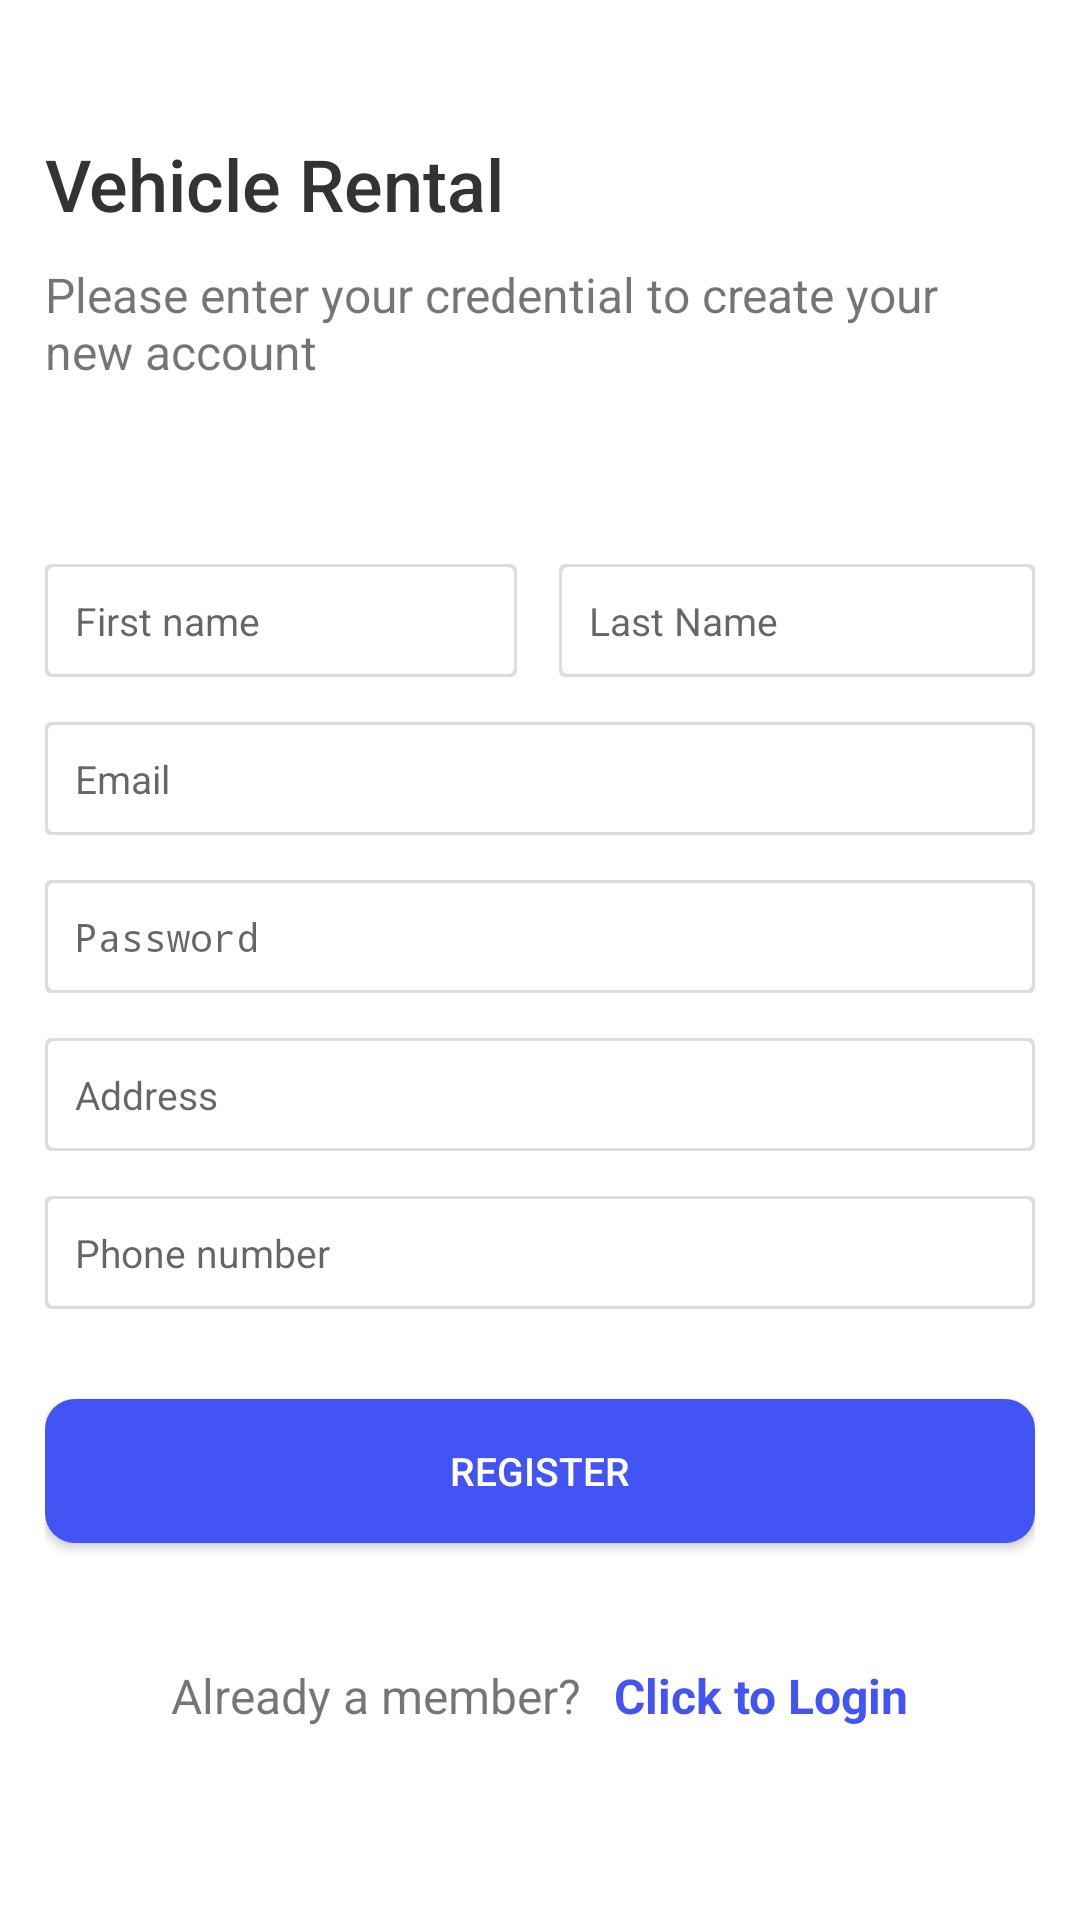

Here is an Android app screen rendered from its layout file. Give the layout XML and the strings, colors and styles it references.
<!-- AndroidManifest.xml: application theme AppTheme -->
<!-- res/layout/activity_registration.xml -->
<?xml version="1.0" encoding="utf-8"?>
<androidx.core.widget.NestedScrollView xmlns:android="http://schemas.android.com/apk/res/android"
    xmlns:app="http://schemas.android.com/apk/res-auto"
    xmlns:tools="http://schemas.android.com/tools"
    android:layout_width="match_parent"
    android:layout_height="match_parent"
    android:background="#fff"
    tools:context=".RegistrationActivity">

    <LinearLayout
        android:layout_width="match_parent"
        android:layout_height="match_parent"
        android:orientation="vertical">

        <LinearLayout
            android:layout_width="match_parent"
            android:layout_height="wrap_content"
            android:gravity="center"
            android:orientation="vertical"
            android:padding="15dp">

            <TextView
                android:layout_width="match_parent"
                android:layout_height="wrap_content"
                android:layout_marginBottom="10dp"
                android:fontFamily="sans-serif-medium"
                android:text="Vehicle Rental"
                android:textAlignment="viewStart"
                android:layout_marginTop="30dp"
                android:textColor="@color/textColor"
                android:textSize="24dp" />

            <TextView
                android:layout_width="match_parent"
                android:layout_height="wrap_content"
                android:layout_marginBottom="20dp"
                android:text="Please enter your credential to create your new account"
                android:textAlignment="viewStart"
                android:textSize="16dp" />

        </LinearLayout>

        <LinearLayout
            android:layout_width="match_parent"
            android:layout_height="wrap_content"
            android:layout_margin="15dp"
            android:orientation="vertical">

            <LinearLayout
                android:layout_width="match_parent"
                android:layout_height="wrap_content"
                android:layout_marginTop="10dp"
                android:orientation="horizontal">

                <EditText
                    android:id="@+id/etrfname"
                    android:layout_width="wrap_content"
                    android:layout_height="wrap_content"
                    android:background="@drawable/edit_design"
                    android:hint="First name"
                    android:padding="10dp"
                    android:layout_weight="1"
                    android:drawableTint="#c2c0bf"
                    android:inputType="text"
                    android:layout_marginRight="7dp"
                    android:textSize="13dp" />

                <EditText
                    android:id="@+id/etrlname"
                    android:layout_width="wrap_content"
                    android:layout_height="wrap_content"
                    android:background="@drawable/edit_design"
                    android:hint="Last Name"
                    android:inputType="text"
                    android:padding="10dp"
                    android:layout_weight="1"
                    android:layout_marginLeft="7dp"
                    android:drawableTint="#c2c0bf"
                    android:textSize="13dp" />

            </LinearLayout>

            <EditText
                android:id="@+id/etremail"
                android:layout_width="match_parent"
                android:layout_height="wrap_content"
                android:layout_marginTop="15dp"
                android:background="@drawable/edit_design"
                android:hint="Email"
                android:inputType="textEmailAddress"
                android:padding="10dp"
                android:drawableTint="#c2c0bf"
                android:textSize="13dp" />

            <EditText
                android:id="@+id/etrpwd"
                android:layout_width="match_parent"
                android:layout_height="wrap_content"
                android:layout_marginTop="15dp"
                android:background="@drawable/edit_design"
                android:hint="Password"
                android:inputType="textPassword"
                android:padding="10dp"
                android:drawableTint="#c2c0bf"
                android:textSize="13dp" />

            <EditText
                android:id="@+id/etaddress"
                android:layout_width="match_parent"
                android:layout_height="wrap_content"
                android:layout_marginTop="15dp"
                android:background="@drawable/edit_design"
                android:hint="Address"
                android:padding="10dp"
                android:drawableTint="#c2c0bf"
                android:inputType="text"
                android:textSize="13dp" />

            <EditText
                android:id="@+id/etrnumber"
                android:layout_width="match_parent"
                android:layout_height="wrap_content"
                android:layout_marginTop="15dp"
                android:background="@drawable/edit_design"
                android:hint="Phone number"
                android:inputType="number"
                android:padding="10dp"
                android:drawableTint="#c2c0bf"
                android:textSize="13dp" />


            <Button
                android:layout_width="match_parent"
                android:layout_height="wrap_content"
                android:text="Register"
                android:id="@+id/btnlogins"
                android:background="@drawable/auth_button"
                android:layout_marginTop="30dp"
                android:textColor="@color/white"
                android:padding="12dp"
                android:textSize="13dp"
                android:textAllCaps="true" />

            <LinearLayout
                android:layout_width="match_parent"
                android:layout_height="wrap_content"
                android:gravity="center"
                android:layout_marginTop="40dp"
                android:orientation="horizontal">

                <TextView
                    android:layout_width="wrap_content"
                    android:layout_height="wrap_content"
                    android:text="Already a member? "
                    android:textSize="16dp"/>

                <TextView
                    android:layout_width="wrap_content"
                    android:layout_height="wrap_content"
                    android:id="@+id/txtLogin"
                    android:clickable="true"
                    android:text="Click to Login"
                    android:textSize="16dp"
                    android:textStyle="bold"
                    android:paddingLeft="7dp"
                    android:textColor="@color/cardColor"/>

            </LinearLayout>

        </LinearLayout>

    </LinearLayout>
</androidx.core.widget.NestedScrollView>
<!-- resources referenced by this layout -->
<resources>
  <color name="cardColor">#4254f4</color>
  <color name="textColor">#333333</color>
  <color name="white">#ffffff</color>
  <!-- drawable auth_button (drawable) -->
  <?xml version="1.0" encoding="utf-8"?>
  <shape xmlns:android="http://schemas.android.com/apk/res/android"
      android:shape="rectangle" android:padding="10dp">
      <solid android:color="@color/cardColor"/>
      <corners
          android:bottomRightRadius="10dp"
          android:bottomLeftRadius="10dp"
          android:topLeftRadius="10dp"
          android:topRightRadius="10dp"/>
  </shape>
  <!-- drawable edit_design (drawable) -->
  <?xml version="1.0" encoding="utf-8"?>
  <layer-list xmlns:android="http://schemas.android.com/apk/res/android">
      <item >
          <shape
              android:shape="rectangle">
              <solid android:color="#DFDDDC" />
              <corners android:radius="2dp"/>
          </shape>
      </item>
      <item android:right="1dp" android:left="1dp" android:bottom="1dp" android:top="1dp">
          <shape
              android:shape="rectangle">
              <solid android:color="@android:color/white"/>
              <corners android:radius="2dp"/>
          </shape>
      </item>
  </layer-list>
  <style name="AppTheme" parent="Theme.AppCompat.Light.DarkActionBar">
          
          <item name="colorPrimary">@color/colorPrimary</item>
          <item name="colorPrimaryDark">@color/colorPrimaryDark</item>
          <item name="colorAccent">@color/colorAccent</item>
      </style>
  <color name="colorPrimary">#00ACC1</color>
  <color name="colorPrimaryDark">#00ACC1</color>
  <color name="colorAccent">#D81B60</color>
</resources>
